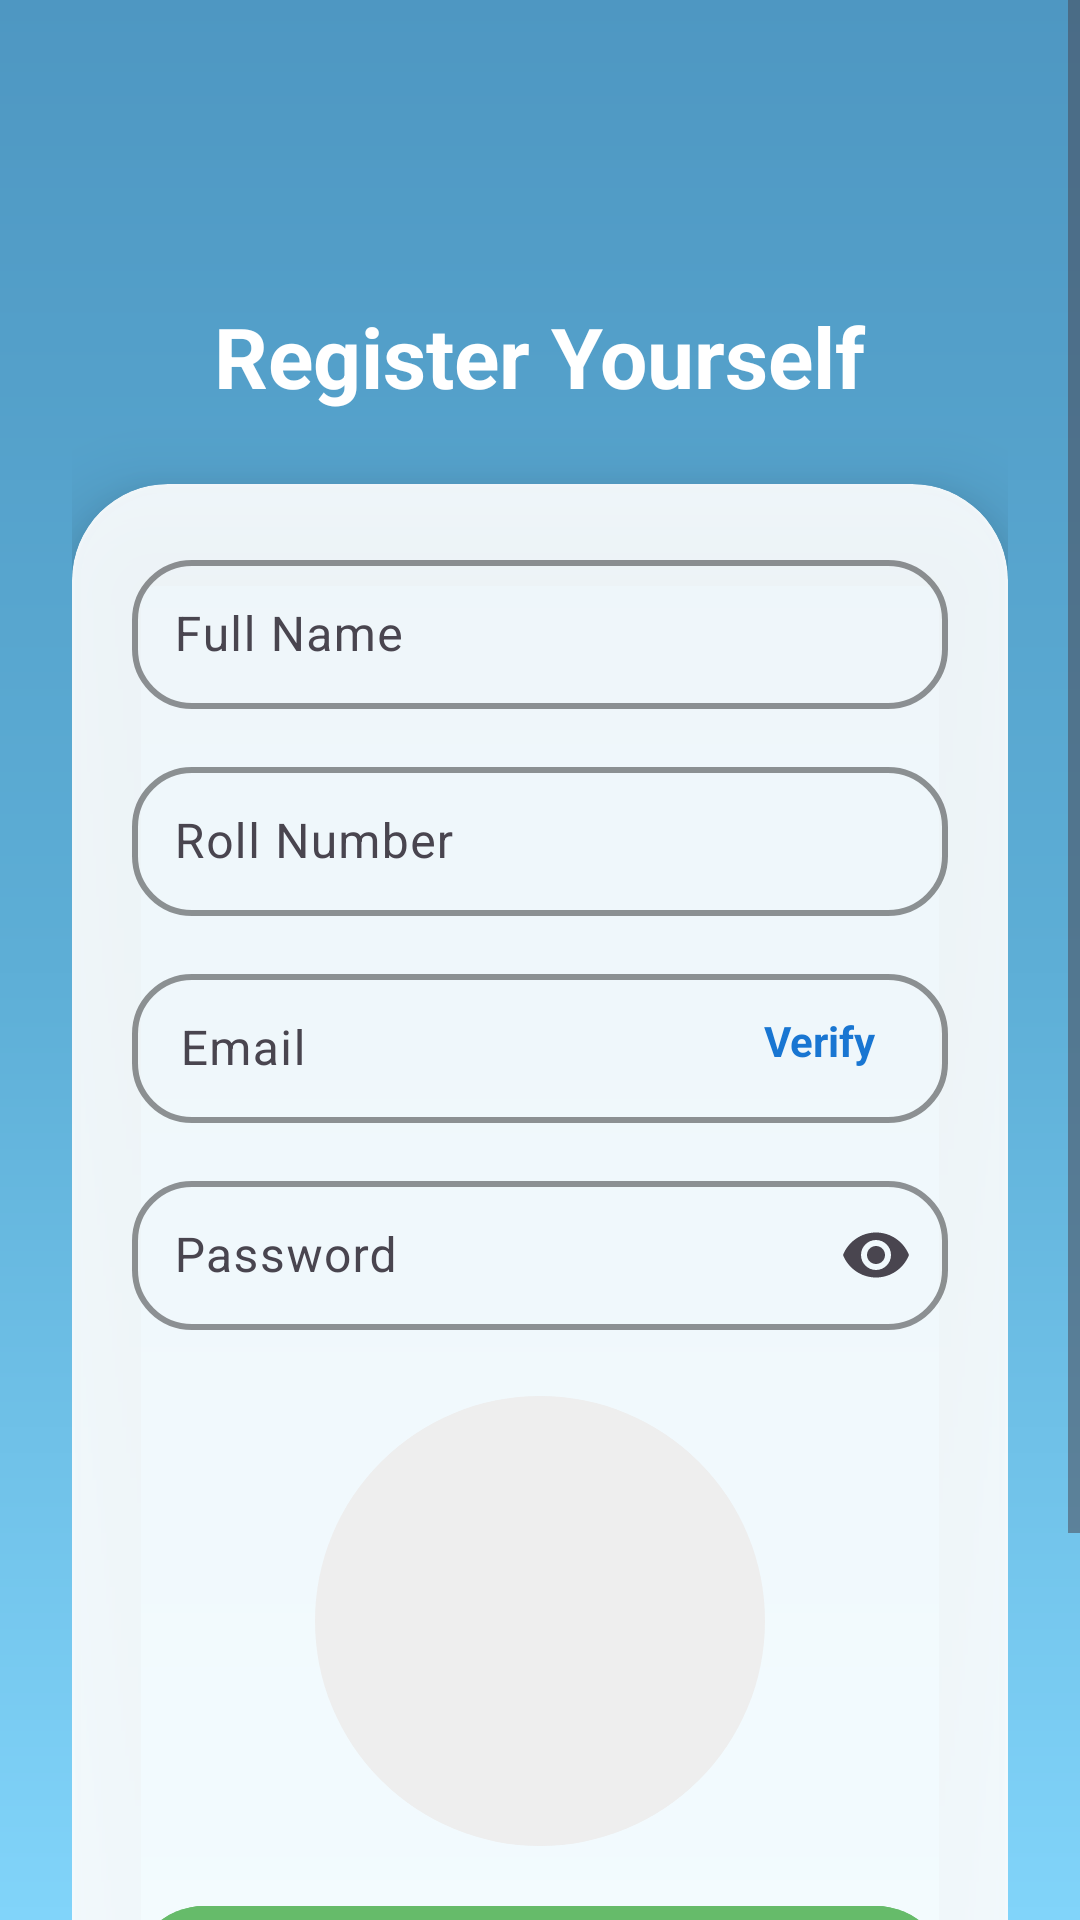

Reconstruct the res/layout file that produces this screen, plus the resources it refers to.
<!-- AndroidManifest.xml: application theme Theme.AttendancePRO -->
<!-- res/layout/activity_register.xml -->
<?xml version="1.0" encoding="utf-8"?>
<FrameLayout
    xmlns:android="http://schemas.android.com/apk/res/android"
    xmlns:app="http://schemas.android.com/apk/res-auto"
    android:id="@+id/rootLayout"
    android:layout_width="match_parent"
    android:layout_height="match_parent"
    android:background="@drawable/bg_register">

    
    <FrameLayout
        android:id="@+id/particleContainer"
        android:layout_width="match_parent"
        android:layout_height="match_parent"/>

    
    <ScrollView
        android:layout_width="match_parent"
        android:layout_height="match_parent"
        android:overScrollMode="never"
        android:clipToPadding="false">

        <LinearLayout
            android:layout_width="match_parent"
            android:layout_height="wrap_content"
            android:orientation="vertical"
            android:paddingStart="24dp"
            android:paddingEnd="24dp"
            android:paddingBottom="24dp"
            android:paddingTop="100dp">  

            
            <TextView
                android:layout_width="wrap_content"
                android:layout_height="wrap_content"
                android:text="Register Yourself"
                android:layout_gravity="center"
                android:textSize="28sp"
                android:textStyle="bold"
                android:textColor="#FFFFFF"
                android:layout_marginBottom="24dp"/>

            
            <com.google.android.material.card.MaterialCardView
                android:layout_width="match_parent"
                android:layout_height="wrap_content"
                app:cardCornerRadius="32dp"
                app:cardElevation="16dp"
                android:backgroundTint="#E6FFFFFF"
                app:strokeWidth="1dp"
                app:strokeColor="#20FFFFFF">

                <LinearLayout
                    android:layout_width="match_parent"
                    android:layout_height="wrap_content"
                    android:orientation="vertical"
                    android:padding="20dp">

                    
                    <com.google.android.material.textfield.TextInputLayout
                        style="@style/RoundedTextInput"
                        android:layout_width="match_parent"
                        android:layout_height="wrap_content"
                        android:hint="Full Name">

                        <com.google.android.material.textfield.TextInputEditText
                            android:id="@+id/name"
                            android:layout_width="match_parent"
                            android:layout_height="wrap_content"
                            android:padding="14dp"
                            android:textColor="#212121"/>
                    </com.google.android.material.textfield.TextInputLayout>

                    
                    <com.google.android.material.textfield.TextInputLayout
                        style="@style/RoundedTextInput"
                        android:layout_width="match_parent"
                        android:layout_height="wrap_content"
                        android:hint="Roll Number"
                        android:layout_marginTop="14dp">

                        <com.google.android.material.textfield.TextInputEditText
                            android:id="@+id/roll"
                            android:layout_width="match_parent"
                            android:layout_height="wrap_content"
                            android:padding="14dp"
                            android:textColor="#212121"/>
                    </com.google.android.material.textfield.TextInputLayout>

                    
                    <RelativeLayout
                        android:layout_width="match_parent"
                        android:layout_height="wrap_content"
                        android:layout_marginTop="14dp">

                        <com.google.android.material.textfield.TextInputLayout
                            android:id="@+id/emailInputLayout"
                            style="@style/RoundedTextInput"
                            android:layout_width="match_parent"
                            android:layout_height="wrap_content"
                            android:hint="Email">

                            <com.google.android.material.textfield.TextInputEditText
                                android:id="@+id/email"
                                android:layout_width="match_parent"
                                android:layout_height="wrap_content"
                                android:paddingStart="14dp"
                                android:paddingTop="14dp"
                                android:paddingBottom="14dp"
                                android:paddingEnd="90dp"
                                android:inputType="textEmailAddress"
                                android:textColor="#212121"/>
                        </com.google.android.material.textfield.TextInputLayout>

                        <TextView
                            android:id="@+id/btnVerifyEmail"
                            android:layout_width="wrap_content"
                            android:layout_height="wrap_content"
                            android:layout_alignParentEnd="true"
                            android:layout_centerVertical="true"
                            android:layout_marginEnd="16dp"
                            android:text="Verify"
                            android:textColor="#1976D2"
                            android:textStyle="bold"
                            android:textSize="14sp"
                            android:clickable="true"
                            android:focusable="true"
                            android:background="?android:attr/selectableItemBackground"
                            android:padding="8dp"/>

                        <ImageView
                            android:id="@+id/ivVerifiedTick"
                            android:layout_width="24dp"
                            android:layout_height="24dp"
                            android:layout_alignParentEnd="true"
                            android:layout_centerVertical="true"
                            android:layout_marginEnd="16dp"
                            android:src="@drawable/ic_check_circle"
                            android:visibility="gone"/>
                    </RelativeLayout>


                    
                    <com.google.android.material.textfield.TextInputLayout
                        style="@style/RoundedTextInput"
                        android:layout_width="match_parent"
                        android:layout_height="wrap_content"
                        android:hint="Password"
                        android:layout_marginTop="14dp"
                        app:endIconMode="password_toggle">

                        <com.google.android.material.textfield.TextInputEditText
                            android:id="@+id/password"
                            android:layout_width="match_parent"
                            android:layout_height="wrap_content"
                            android:padding="14dp"
                            android:inputType="textPassword"
                            android:textColor="#212121"/>
                    </com.google.android.material.textfield.TextInputLayout>

                    
                    <ImageView
                        android:id="@+id/selfiePreview"
                        android:layout_width="150dp"
                        android:layout_height="150dp"
                        android:layout_gravity="center"
                        android:layout_marginTop="22dp"
                        android:scaleType="centerCrop"
                        android:background="@drawable/resgister_circle_bg"/>

                    
                    <com.google.android.material.button.MaterialButton
                        android:id="@+id/captureBtn"
                        android:layout_width="match_parent"
                        android:layout_height="56dp"
                        android:text="Capture Selfie"
                        android:textAllCaps="false"
                        android:layout_marginTop="16dp"
                        app:cornerRadius="28dp"
                        android:backgroundTint="#66BB6A"
                        android:textColor="#FFFFFF"/>

                    
                    <com.google.android.material.button.MaterialButton
                        android:id="@+id/registerBtn"
                        android:layout_width="match_parent"
                        android:layout_height="56dp"
                        android:text="Register"
                        android:textAllCaps="false"
                        android:layout_marginTop="14dp"
                        app:cornerRadius="28dp"
                        android:backgroundTint="#1976D2"
                        android:textColor="#FFFFFF"
                        android:elevation="6dp"/>

                </LinearLayout>

            </com.google.android.material.card.MaterialCardView>

        </LinearLayout>

    </ScrollView>

</FrameLayout>
<!-- resources referenced by this layout -->
<resources>
  <!-- drawable bg_register (drawable) -->
  <?xml version="1.0" encoding="utf-8"?>
  <shape xmlns:android="http://schemas.android.com/apk/res/android">
  
      <gradient
          android:angle="270"
  
          android:startColor="#4E97C2"
  
          android:centerColor="#5DAED6"
  
          android:endColor="#81D4FA"
  
          android:type="linear"/>
  
  </shape>
  <!-- drawable ic_check_circle (drawable) -->
  <vector xmlns:android="http://schemas.android.com/apk/res/android"
      android:width="24dp"
      android:height="24dp"
      android:viewportWidth="24"
      android:viewportHeight="24">
      <path
          android:fillColor="@color/present_green"
          android:pathData="M12,2C6.48,2 2,6.48 2,12s4.48,10 10,10 10,-4.48 10,-10S17.52,2 12,2zM10,17l-5,-5 1.41,-1.41L10,14.17l7.59,-7.59L19,8l-9,9z"/>
  </vector>
  <!-- drawable resgister_circle_bg (drawable) -->
  <?xml version="1.0" encoding="utf-8"?>
  <shape xmlns:android="http://schemas.android.com/apk/res/android">
      <solid android:color="#EEEEEE"/>
      <corners android:radius="75dp"/>
  </shape>
  <style name="RoundedTextInput" parent="Widget.Material3.TextInputLayout.OutlinedBox">
  
          <item name="boxCornerRadiusTopStart">20dp</item>
          <item name="boxCornerRadiusTopEnd">20dp</item>
          <item name="boxCornerRadiusBottomStart">20dp</item>
          <item name="boxCornerRadiusBottomEnd">20dp</item>
  
          <item name="boxStrokeWidth">2dp</item>
          <item name="boxStrokeColor">#2196F3</item>
  
      </style>
  <style name="Theme.AttendancePRO" parent="Base.Theme.AttendancePRO" />
  <color name="present_green">#00C853</color>
  <style name="Base.Theme.AttendancePRO" parent="Theme.Material3.DayNight.NoActionBar">
  
          
          <item name="android:statusBarColor">@android:color/transparent</item>
          <item name="android:windowLightStatusBar">false</item>
  
      </style>
</resources>
